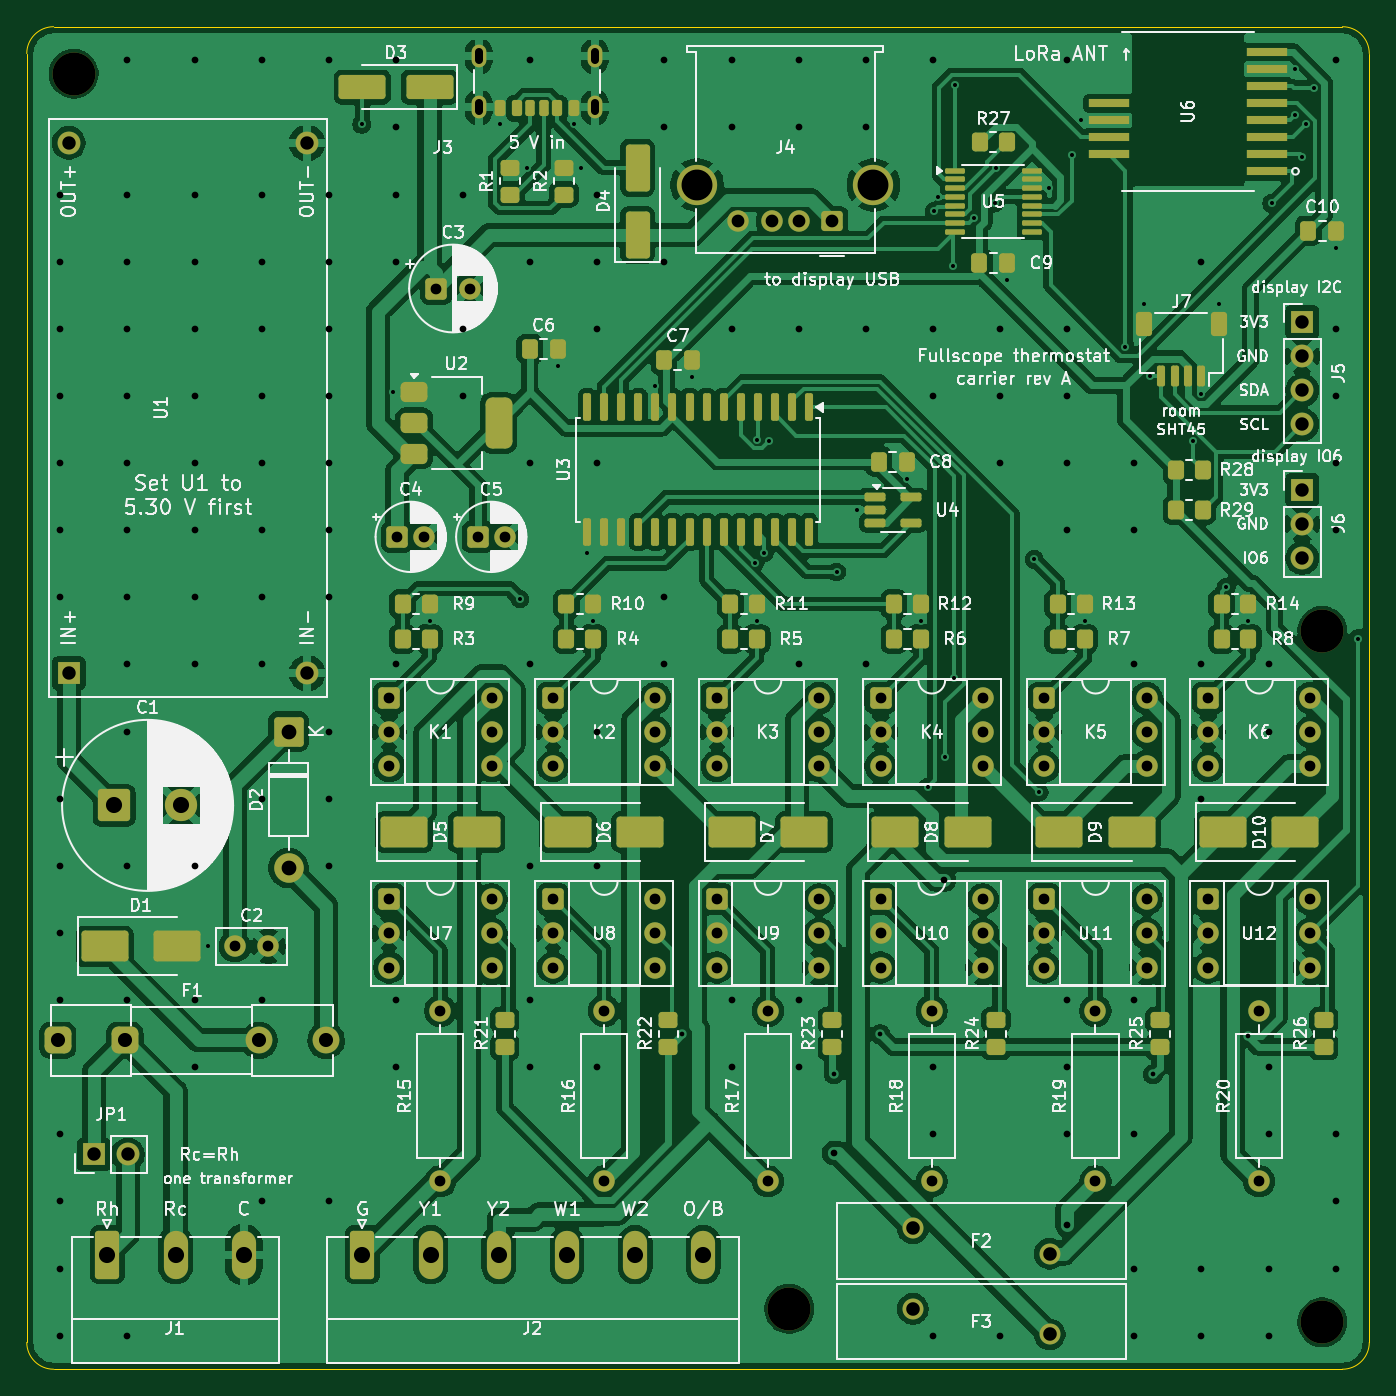
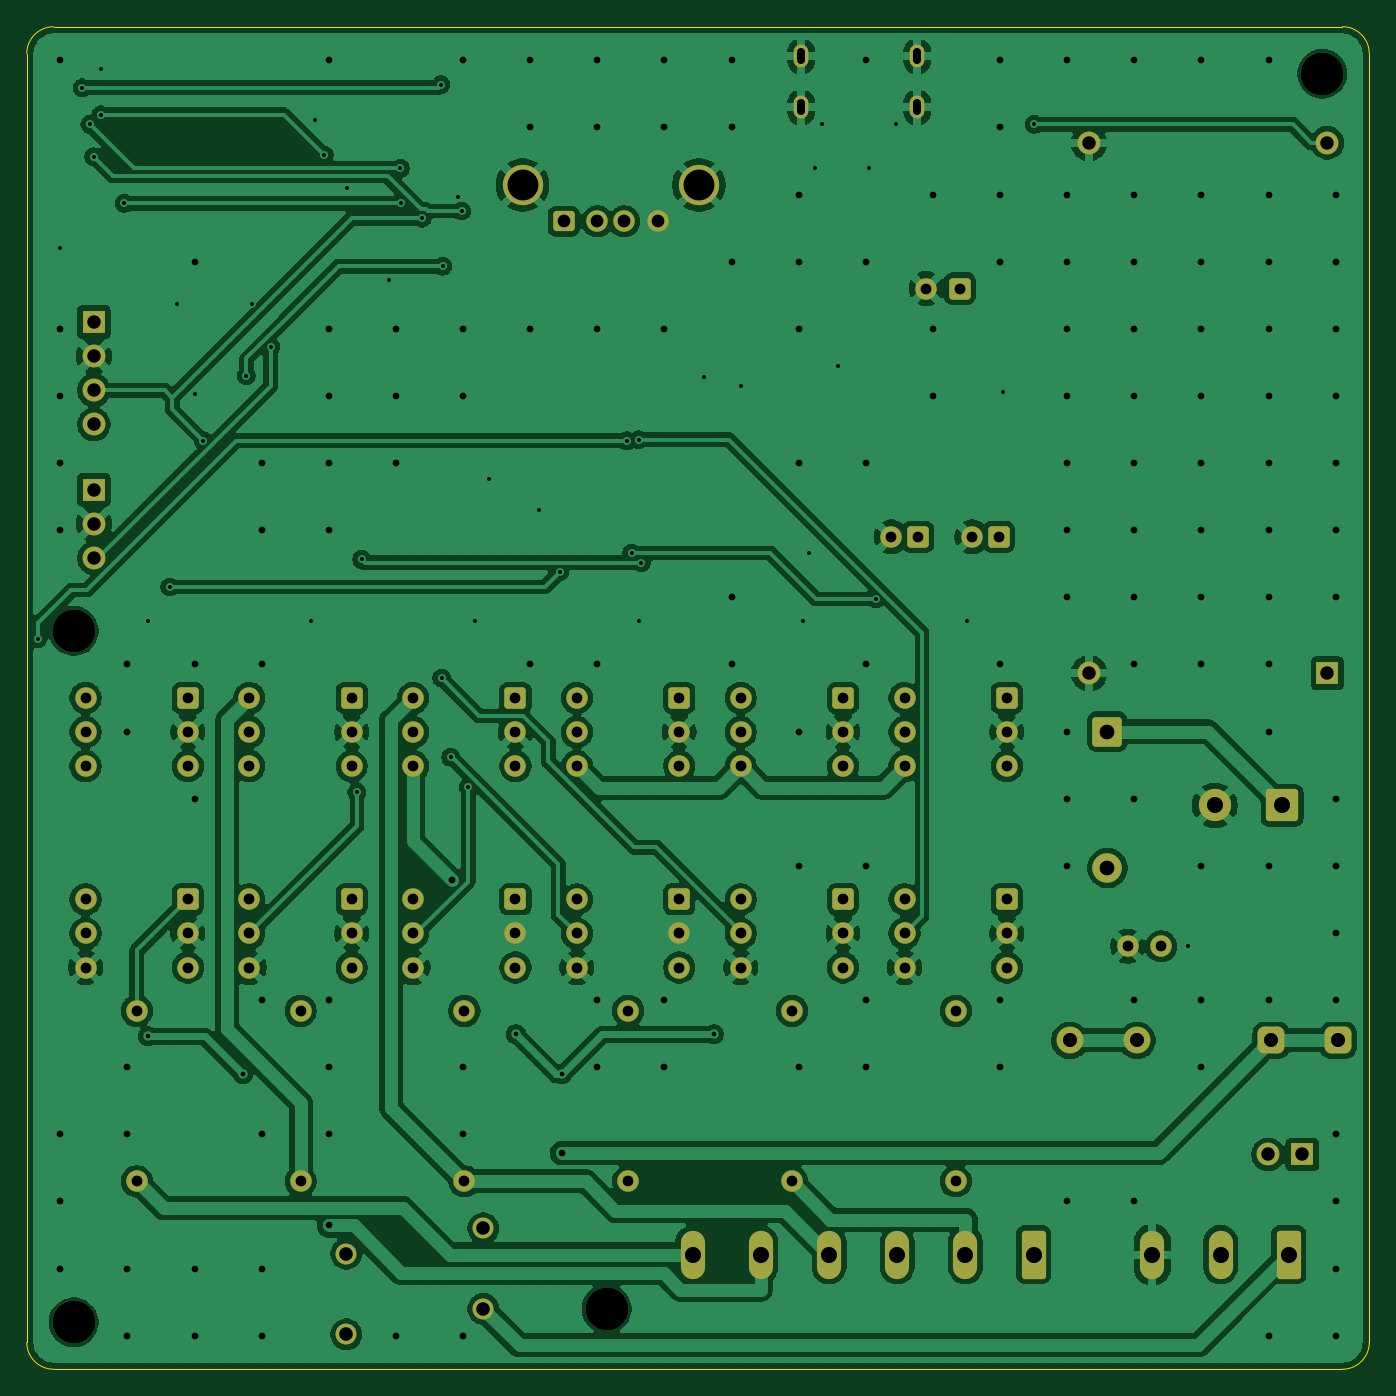
Circuit board: 9 layer files. Board 100.0 x 100.0 mm.
- bottom_copper: thermostat-carrier-B_Cu.gbl (258005 bytes)
- bottom_mask: thermostat-carrier-B_Mask.gbs (6439 bytes)
- bottom_silk: thermostat-carrier-B_Silkscreen.gbo (6449 bytes)
- outline: thermostat-carrier-Edge_Cuts.gm1 (992 bytes)
- top_copper: thermostat-carrier-F_Cu.gtl (333147 bytes)
- top_mask: thermostat-carrier-F_Mask.gts (13196 bytes)
- top_silk: thermostat-carrier-F_Silkscreen.gto (237850 bytes)
- drill: thermostat-carrier-NPTH.drl (381 bytes)
- drill: thermostat-carrier-PTH.drl (5948 bytes)

=== bottom_copper: thermostat-carrier-B_Cu.gbl (258005 bytes, source omitted) ===
=== bottom_mask: thermostat-carrier-B_Mask.gbs (6439 bytes, source omitted) ===
=== bottom_silk: thermostat-carrier-B_Silkscreen.gbo (6449 bytes, source omitted) ===
=== outline: thermostat-carrier-Edge_Cuts.gm1 ===
%TF.GenerationSoftware,KiCad,Pcbnew,10.0.7*%
%TF.CreationDate,2026-10-29T04:56:05+00:00*%
%TF.ProjectId,thermostat-carrier,74686572-6d6f-4737-9461-742d63617272,A*%
%TF.SameCoordinates,Original*%
%TF.FileFunction,Profile,NP*%
%FSLAX46Y46*%
G04 Gerber Fmt 4.6, Leading zero omitted, Abs format (unit mm)*
G04 Created by KiCad (PCBNEW 10.0.7) date 2026-10-29 04:56:05*
%MOMM*%
%LPD*%
G01*
G04 APERTURE LIST*
%TA.AperFunction,Profile*%
%ADD10C,0.100000*%
%TD*%
G04 APERTURE END LIST*
D10*
X50000000Y-52000000D02*
G75*
G02*
X52000000Y-50000000I2000000J0D01*
G01*
X50000000Y-148000000D02*
X50000000Y-52000000D01*
X52000000Y-50000000D02*
X148000000Y-50000000D01*
X52000000Y-150000000D02*
G75*
G02*
X50000000Y-148000000I0J2000000D01*
G01*
X148000000Y-50000000D02*
G75*
G02*
X150000000Y-52000000I0J-2000000D01*
G01*
X148000000Y-150000000D02*
X52000000Y-150000000D01*
X150000000Y-52000000D02*
X150000000Y-148000000D01*
X150000000Y-148000000D02*
G75*
G02*
X148000000Y-150000000I-2000000J0D01*
G01*
M02*

=== top_copper: thermostat-carrier-F_Cu.gtl (333147 bytes, source omitted) ===
=== top_mask: thermostat-carrier-F_Mask.gts (13196 bytes, source omitted) ===
=== top_silk: thermostat-carrier-F_Silkscreen.gto (237850 bytes, source omitted) ===
=== drill: thermostat-carrier-NPTH.drl ===
M48
; DRILL file KiCad 10.0.7 date 2026-10-29T04:56:06
; FORMAT={-:-/ absolute / metric / decimal}
; #@! TF.CreationDate,2026-10-29T04:56:06+00:00
; #@! TF.GenerationSoftware,Kicad,Pcbnew,10.0.7
; #@! TF.FileFunction,NonPlated,1,2,NPTH
FMAT,2
METRIC
; #@! TA.AperFunction,NonPlated,NPTH,ComponentDrill
T1C3.200
%
G90
G05
T1
X53.5Y-53.5
X106.8Y-145.5
X146.5Y-95.0
X146.5Y-146.5
M30

=== drill: thermostat-carrier-PTH.drl (5948 bytes, source omitted) ===
